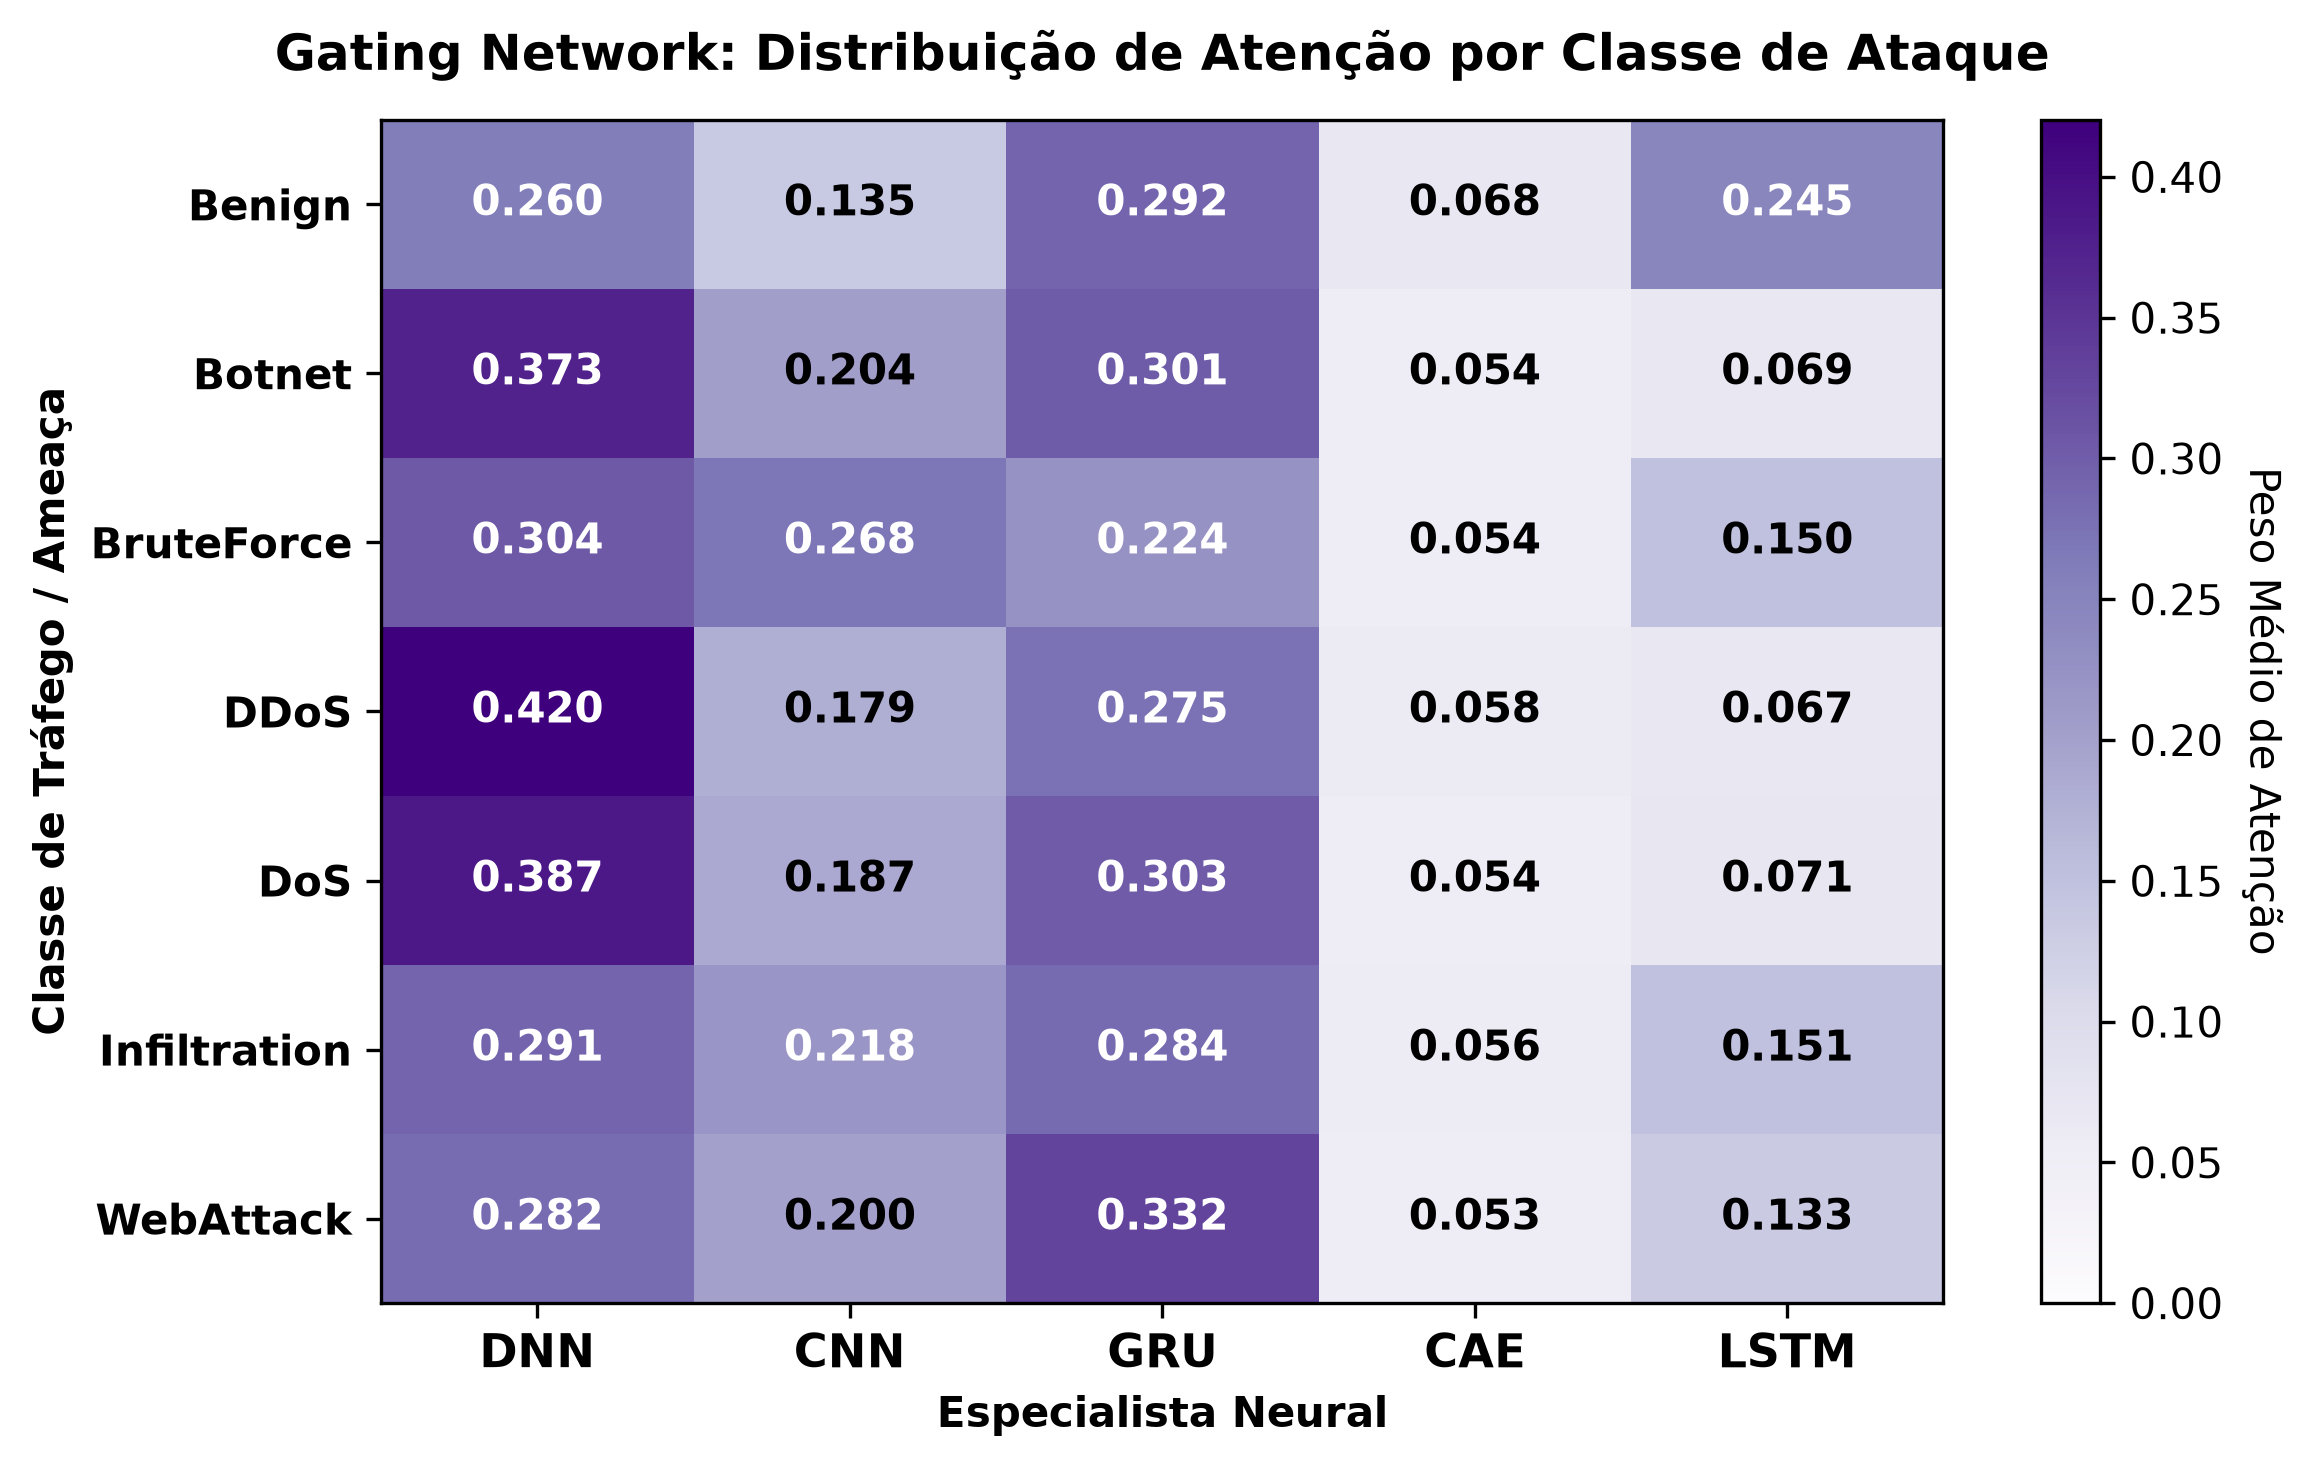

Source data for this figure (header and first rows):
, DNN, CNN, GRU, CAE, LSTM
Benign, 0.2599, 0.135, 0.292, 0.06784, 0.2452
Botnet, 0.3734, 0.2035, 0.3005, 0.05377, 0.06877
BruteForce, 0.3037, 0.2684, 0.2244, 0.05398, 0.1496
DDoS, 0.4203, 0.1791, 0.2754, 0.05836, 0.06666
DoS, 0.3865, 0.1866, 0.3026, 0.05358, 0.07071
Infiltration, 0.2907, 0.2178, 0.2844, 0.05638, 0.1507
WebAttack, 0.2823, 0.2003, 0.3316, 0.05299, 0.1328
